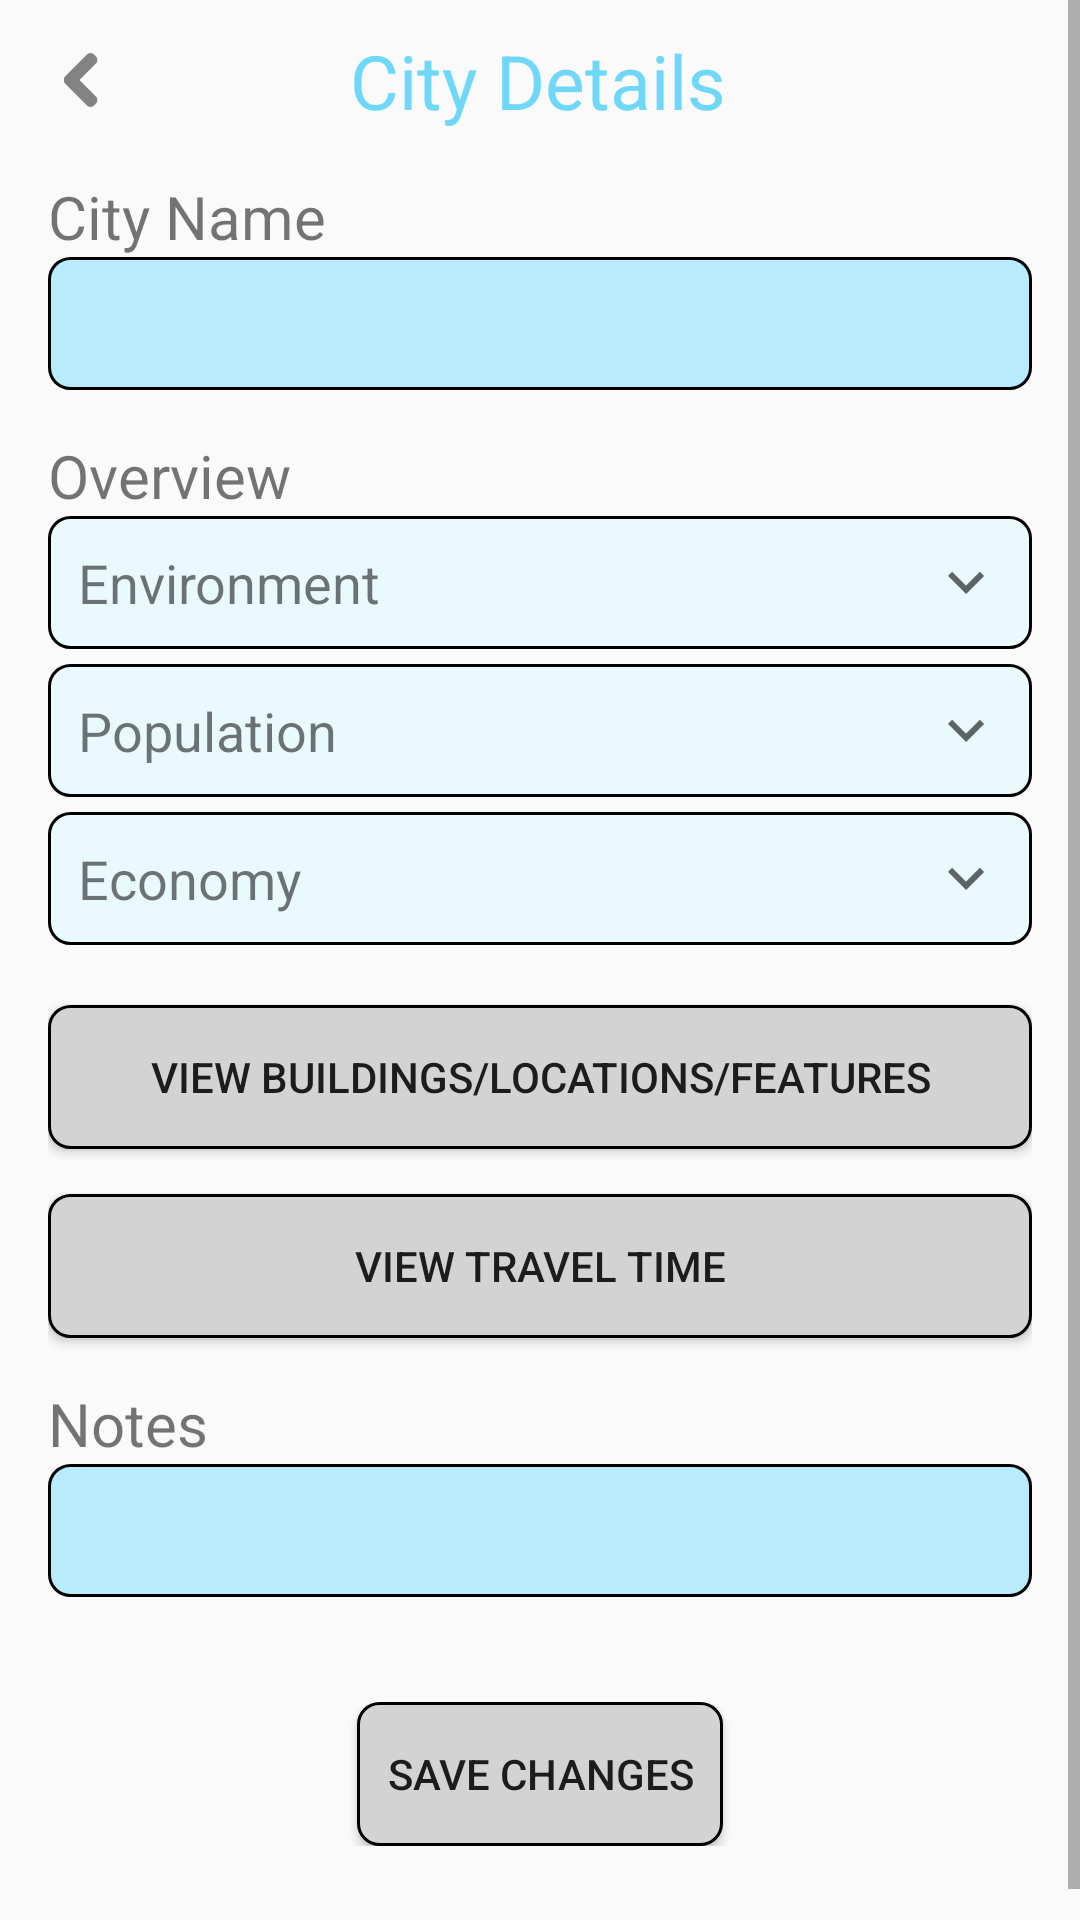

Layout XML and referenced resources for this Android screen:
<!-- AndroidManifest.xml: application theme AppTheme -->
<!-- res/layout/city_info.xml -->
<?xml version="1.0" encoding="utf-8"?>
<ScrollView
    xmlns:android="http://schemas.android.com/apk/res/android"
    android:id="@+id/cityMainLayout"
    android:layout_width="match_parent"
    android:layout_height="match_parent">

    <LinearLayout
        android:id="@+id/cityLayout"
        android:orientation="vertical"
        android:layout_width="match_parent"
        android:layout_height="match_parent"
        android:gravity="start"
        android:paddingLeft="16dp"
        android:paddingRight="16dp">

        <android.support.v7.widget.LinearLayoutCompat
            android:layout_width="match_parent"
            android:layout_height="wrap_content"
            android:layout_marginTop="10dp"
            android:gravity="center"
            android:orientation="horizontal">

            <ImageView
                android:id="@+id/backButton"
                android:layout_width="wrap_content"
                android:layout_height="wrap_content"
                android:layout_weight="0"
                android:src="@drawable/backarrow" />

            <TextView
                android:layout_width="wrap_content"
                android:layout_height="wrap_content"
                android:text="@string/citydetails"
                android:paddingEnd="25dp"
                android:textColor="@color/mainColor2"
                android:layout_weight="1"
                android:gravity="center"
                android:textSize="25sp" />

        </android.support.v7.widget.LinearLayoutCompat>

        <TextView
            android:id="@+id/cityNameTitle"
            android:layout_width="wrap_content"
            android:layout_height="wrap_content"
            android:layout_marginTop="15dp"
            android:text="@string/cityname"
            android:textSize="20sp" />

        <EditText
            android:id="@+id/cityName"
            android:layout_width="match_parent"
            android:layout_height="wrap_content"
            android:background="@drawable/info_bg2"

            android:inputType="textCapSentences"
            android:padding="10dp"
            android:imeOptions="actionDone"
            android:singleLine="true" />

        <TextView
            android:id="@+id/cityOverviewTitle"
            android:layout_width="wrap_content"
            android:layout_height="wrap_content"
            android:layout_marginTop="15dp"
            android:text="@string/overview"
            android:textSize="20sp" />

        <android.support.v7.widget.LinearLayoutCompat
            android:id="@+id/environmentLayout"
            android:orientation="horizontal"
            android:layout_width="match_parent"
            android:layout_height="wrap_content"
            android:background="@drawable/buttonbg2" >

            <TextView
                android:id="@+id/environmentPreset"
                android:layout_width="match_parent"
                android:layout_height="wrap_content"
                android:text="@string/environment"
                android:layout_weight="1"
                android:padding="10dp"
                android:textSize="18sp" />

            <android.support.v7.widget.AppCompatImageView
                android:layout_width="wrap_content"
                android:layout_height="wrap_content"
                android:src="@drawable/downarrow"
                android:padding="10dp"
                android:layout_gravity="center_vertical"/>

        </android.support.v7.widget.LinearLayoutCompat>

        <android.support.v7.widget.LinearLayoutCompat
            android:id="@+id/populationLayout"
            android:orientation="horizontal"
            android:layout_width="match_parent"
            android:layout_height="wrap_content"
            android:layout_marginTop="5dp"
            android:background="@drawable/buttonbg2" >

            <TextView
                android:id="@+id/populationPreset"
                android:layout_width="match_parent"
                android:layout_height="wrap_content"
                android:text="@string/pop"
                android:layout_weight="1"
                android:padding="10dp"
                android:textSize="18sp" />

            <android.support.v7.widget.AppCompatImageView
                android:layout_width="wrap_content"
                android:layout_height="wrap_content"
                android:src="@drawable/downarrow"
                android:padding="10dp"
                android:layout_gravity="center_vertical"/>

        </android.support.v7.widget.LinearLayoutCompat>

        <android.support.v7.widget.LinearLayoutCompat
            android:id="@+id/economyLayout"
            android:orientation="horizontal"
            android:layout_width="match_parent"
            android:layout_height="wrap_content"
            android:layout_marginTop="5dp"
            android:background="@drawable/buttonbg2" >

            <TextView
                android:id="@+id/economyPreset"
                android:layout_width="match_parent"
                android:layout_height="wrap_content"
                android:text="@string/eco"
                android:layout_weight="1"
                android:padding="10dp"
                android:textSize="18sp" />

            <android.support.v7.widget.AppCompatImageView
                android:id="@+id/downarrow1"
                android:layout_width="wrap_content"
                android:layout_height="wrap_content"
                android:src="@drawable/downarrow"
                android:padding="10dp"
                android:layout_gravity="center_vertical"/>

        </android.support.v7.widget.LinearLayoutCompat>

        <Button
            android:id="@+id/gotoLocations"
            android:layout_width="match_parent"
            android:layout_height="wrap_content"
            android:padding="10dp"
            android:layout_marginTop="20dp"
            android:text="@string/viewlocations"
            android:background="@drawable/buttonbg" />

        <Button
            android:id="@+id/gotoDistance"
            android:layout_width="match_parent"
            android:layout_height="wrap_content"
            android:padding="10dp"
            android:layout_marginTop="15dp"
            android:text="@string/viewtravel"
            android:background="@drawable/buttonbg" />

        <TextView
            android:id="@+id/cityNotesTitle"
            android:layout_width="wrap_content"
            android:layout_height="wrap_content"
            android:layout_marginTop="15dp"
            android:text="@string/notes"
            android:textSize="20sp" />

        <EditText
            android:id="@+id/cityNotes"
            android:layout_width="match_parent"
            android:layout_height="wrap_content"
            android:background="@drawable/info_bg2"
            android:inputType="textCapSentences|textMultiLine"
            android:padding="10dp" />

        <android.support.v7.widget.LinearLayoutCompat
            android:id="@+id/cityButtonLayout"
            android:layout_width="match_parent"
            android:layout_height="wrap_content"
            android:layout_marginTop="35dp"
            android:layout_marginBottom="35dp"
            android:gravity="center"
            android:orientation="horizontal">

            <Button
                android:id="@+id/saveCity"
                android:layout_marginLeft="5dp"
                android:layout_marginRight="5dp"
                android:layout_width="wrap_content"
                android:layout_height="wrap_content"
                android:text="@string/savechanges"
                android:padding="10dp"
                android:background="@drawable/buttonbg"/>

        </android.support.v7.widget.LinearLayoutCompat>

    </LinearLayout>
</ScrollView>
<!-- resources referenced by this layout -->
<resources>
  <color name="mainColor2">#6FD8F8</color>
  <!-- drawable backarrow: png bitmap (drawable-hdpi, 251 bytes) -->
  <!-- drawable buttonbg (drawable) -->
  <?xml version="1.0" encoding="utf-8"?>
  <selector xmlns:android="http://schemas.android.com/apk/res/android">
  
      <item android:state_pressed="true">
          <shape android:shape="rectangle">
              <solid android:color="#949494"/>
              <stroke
                  android:color="#000000"
                  android:width="1dp"
                  />
              <corners android:radius="7dp"/>
          </shape>
      </item>
  
      <item>
          <shape android:shape="rectangle">
              <solid android:color="#D3D3D3"/>
              <stroke
                  android:color="#000000"
                  android:width="1dp"
                  />
              <corners android:radius="7dp"/>
          </shape>
      </item>
  
  </selector>
  <!-- drawable buttonbg2 (drawable) -->
  <?xml version="1.0" encoding="utf-8"?>
  <selector xmlns:android="http://schemas.android.com/apk/res/android">
  
      <item android:state_pressed="true">
          <shape android:shape="rectangle">
              <solid android:color="#b8ecfc"/>
              <stroke
                  android:color="#000000"
                  android:width="1dp"
                  />
              <corners android:radius="7dp"/>
          </shape>
      </item>
  
      <item>
          <shape android:shape="rectangle">
              <solid android:color="#e9f9fe"/>
              <stroke
                  android:color="#000000"
                  android:width="1dp"
                  />
              <corners android:radius="7dp"/>
          </shape>
      </item>
  
  </selector>
  <!-- drawable downarrow (drawable-anydpi) -->
  <vector xmlns:android="http://schemas.android.com/apk/res/android"
      android:width="24dp"
      android:height="24dp"
      android:viewportWidth="24"
      android:viewportHeight="24"
      android:tint="#000000"
      android:alpha="0.6">
    <path
        android:fillColor="@android:color/white"
        android:pathData="M7.41,8.59L12,13.17l4.59,-4.58L18,10l-6,6 -6,-6 1.41,-1.41z"/>
  </vector>
  <!-- drawable info_bg2 (drawable) -->
  <?xml version="1.0" encoding="utf-8"?>
  <selector xmlns:android="http://schemas.android.com/apk/res/android">
      <item>
          <shape android:shape="rectangle">
              <solid android:color="#b8ecfc"/>
              <stroke
                  android:color="#000000"
                  android:width="1dp"
                  />
              <corners android:radius="7dp"/>
          </shape>
      </item>
  </selector>
  <string name="citydetails">City Details</string>
  <string name="cityname">City Name</string>
  <string name="eco">Economy</string>
  <string name="environment">Environment</string>
  <string name="notes">Notes</string>
  <string name="overview">Overview</string>
  <string name="pop">Population</string>
  <string name="savechanges">Save Changes</string>
  <string name="viewlocations">View Buildings/Locations/Features</string>
  <string name="viewtravel">View Travel Time</string>
  <style name="AppTheme" parent="Theme.AppCompat.Light.NoActionBar">
          
          <item name="colorPrimary">@color/colorPrimary</item>
          <item name="colorPrimaryDark">@color/colorPrimaryDark</item>
          <item name="colorAccent">@color/colorAccent</item>
      </style>
  <color name="colorPrimary">#008577</color>
  <color name="colorPrimaryDark">#00574B</color>
  <color name="colorAccent">#D81B60</color>
</resources>
